Run: headless pygame with SDL's dummy video driver; simulated clock (each Clock.tick advances the game by its frame time, no real sleeping); random seed 0; keys injected as events and as key.get_pressed() state; no mouse input.
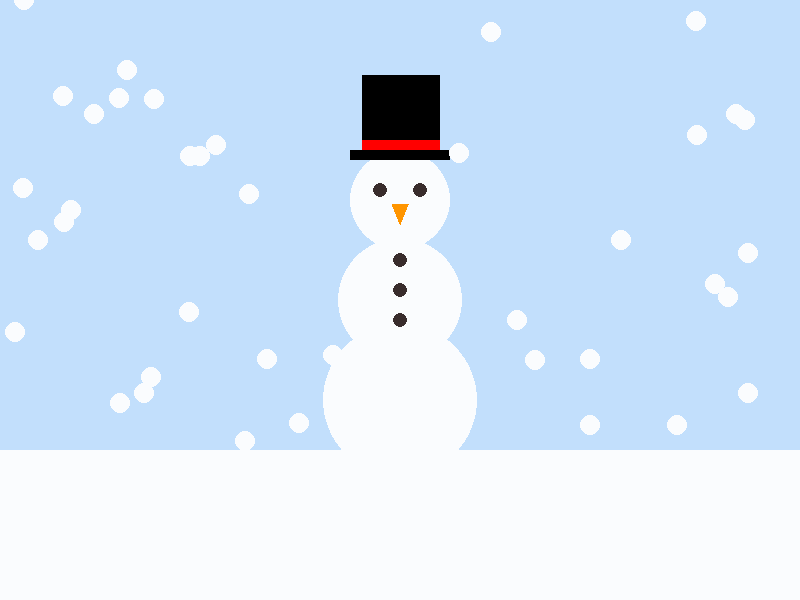
Frame 1 of 4 · flips 1–60 · no input
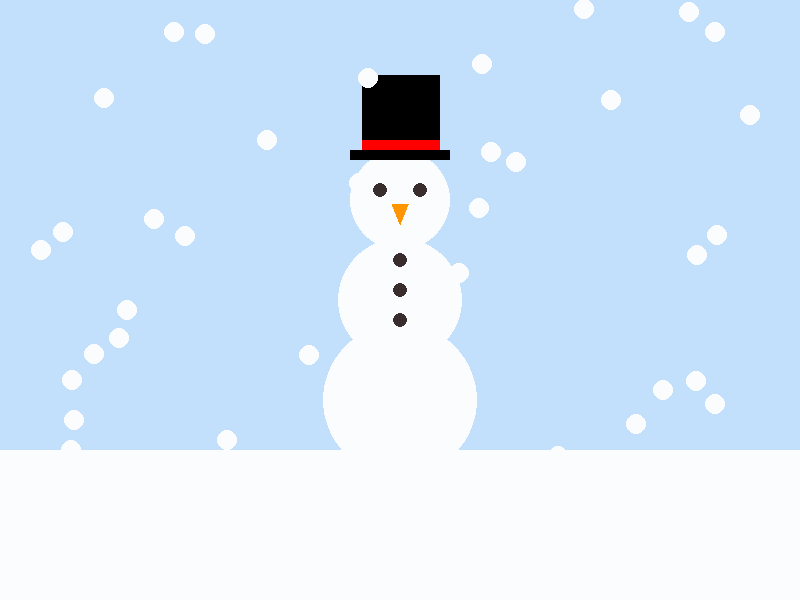
Frame 2 of 4 · flips 61–180 · tapped SPACE, RETURN · held RIGHT (→), D
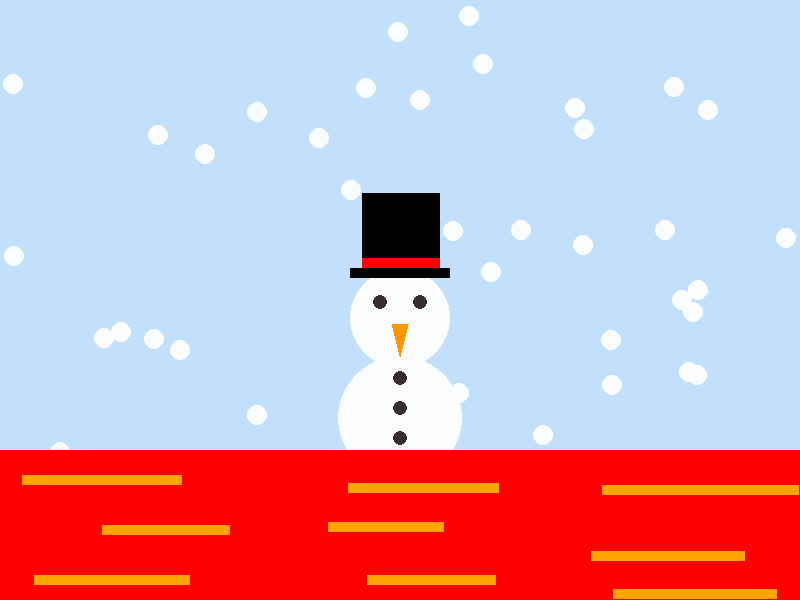
Frame 3 of 4 · flips 181–300 · held DOWN (↓), S
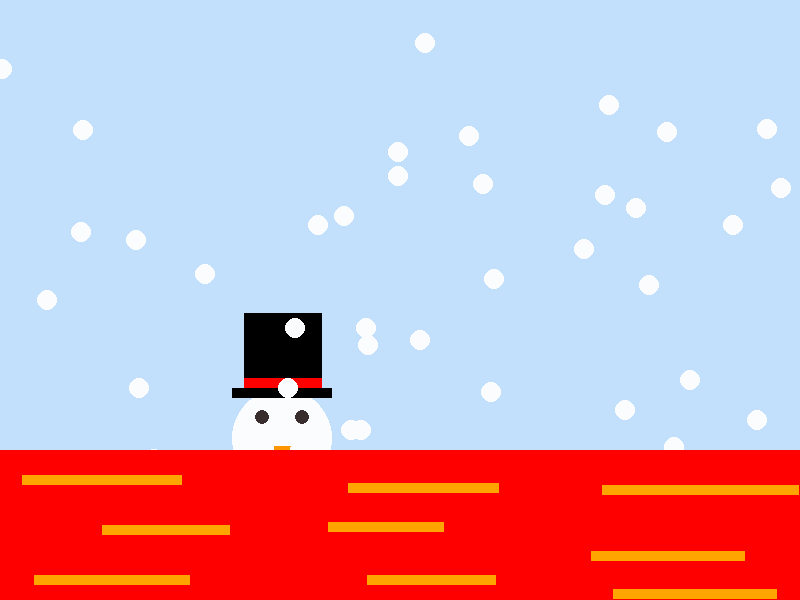
Frame 4 of 4 · flips 301–420 · held LEFT (←), A, UP (↑), W

The pygame program that drew these frames:

import pygame, sys
from pygame.locals import *
import random

def drawSm(x,y,r):
    #floor
    pygame.draw.rect(screen, pygame.Color(250,252,254), (0,y+r*5,800,400))
    #snowman circles
    pygame.draw.circle(screen, pygame.Color(250,252,254), (x,y), r)
    pygame.draw.circle(screen, pygame.Color(250,252,254), (x,y+r*2), r2)
    pygame.draw.circle(screen, pygame.Color(250,252,254), (x,y+r*4), r3)
    #eyes
    pygame.draw.circle(screen, pygame.Color(57,45,45), (int(x-20),int(y/1.05)), int(r/7))
    pygame.draw.circle(screen, pygame.Color(57,45,45), (int(x+20),int(y/1.05)), int(r/7))
    #carrot/nose
    pygame.draw.polygon(screen, pygame.Color(255,149,0), [(int(x-8),int(y*1.02)),(int(x+8),int(y*1.02)),(x,int(y*1.12))])
    #hat
    pygame.draw.rect(screen, pygame.Color(0,0,0), (int(x-r),y-r,r*2,10))
    pygame.draw.rect(screen, pygame.Color(0,0,0), (int(x-r*0.75),y-r-75,r*1.575,75))
    pygame.draw.rect(screen, pygame.Color(255,0,0), (int(x-r*0.75),y-r-10,r*1.575,10))
    #buttons
    pygame.draw.circle(screen, pygame.Color(57,45,45), (x, y+60), int(r/7))
    pygame.draw.circle(screen, pygame.Color(57,45,45), (x, y+90), int(r/7))
    pygame.draw.circle(screen, pygame.Color(57,45,45), (x, y+120), int(r/7))

w = 800
h = 600
xinc = 0
yinc = 0
x = 400
y = 200
r = 50
r2 = int(r*1.25)
r3 = int(r2*1.25)

pygame.init()
fpsClock = pygame.time.Clock()
screen = pygame.display.set_mode((w,h))
pygame.display.set_caption ('Snowmandem')

flakes = []

for i in range (50):
    flakes.append([random.randint(1,w),random.randint(1,h), random.randint(1,5)])

#main loop                        
while True:
    
    screen.fill (pygame.Color(194,223,252))

    #draws the snowman using the function
    print (drawSm(x,y,r))
    
    x = x + xinc
    #moves the x value to the otherside meaning once the snowman hits the side of the screen it will appear on the otherside of the screen
    if x < -78:
        x = 878
    elif x > 878:
        x = -78
    y = y + yinc
    #exit
    for event in pygame.event.get():
        if event.type == QUIT:
            pygame.quit()
            sys.exit()
        if (event.type == KEYDOWN):
            #increases x value, moving the snowman (moves slower when yinc value is 1)
            if (event.key == K_d):
                xinc = 3
                if yinc == 1:
                    xinc = 1
            #decreases x value, moving the snowman (moves slower when yinc value is 1)
            if (event.key == K_a):
                xinc = -3
                if yinc == 1:
                    xinc = -1
            #changes the yinc value which will turn the floor to lava
            if (event.key == K_s):
                yinc = 1
        if (event.type == KEYUP):
            xinc = 0
    
    #draws each snowflake
    for i in range (len(flakes)):
        pygame.draw.circle(screen, pygame.Color(250,252,254), (flakes[i][0],flakes[i][1]), 10)
        flakes[i][1] = flakes[i][1] + flakes[i][2]
        if (flakes[i][1] > h):
            flakes[i][1] = 0
            flakes[i][0] = random.randint(1,w)
            
    #the floor is lava!(Below snowflakes so it appears they melt once they hit it)
    if yinc == 1:
        pygame.draw.rect(screen, (pygame.Color(255,0,0)), (0,450,800,400))
        pygame.draw.rect(screen, (pygame.Color(255,165,0)),(22,475,160,10))
        pygame.draw.rect(screen, (pygame.Color(255,165,0)),(102,525,128,10))
        pygame.draw.rect(screen, (pygame.Color(255,165,0)),(34,575,156,10))
        pygame.draw.rect(screen, (pygame.Color(255,165,0)),(348,483,151,10))
        pygame.draw.rect(screen, (pygame.Color(255,165,0)),(328,522,116,10))
        pygame.draw.rect(screen, (pygame.Color(255,165,0)),(367,575,129,10))
        pygame.draw.rect(screen, (pygame.Color(255,165,0)),(591,551,154,10))
        pygame.draw.rect(screen, (pygame.Color(255,165,0)),(602,485,197,10))
        pygame.draw.rect(screen, (pygame.Color(255,165,0)),(613,589,164,10))
    
    pygame.display.update()
    fpsClock.tick(60)
